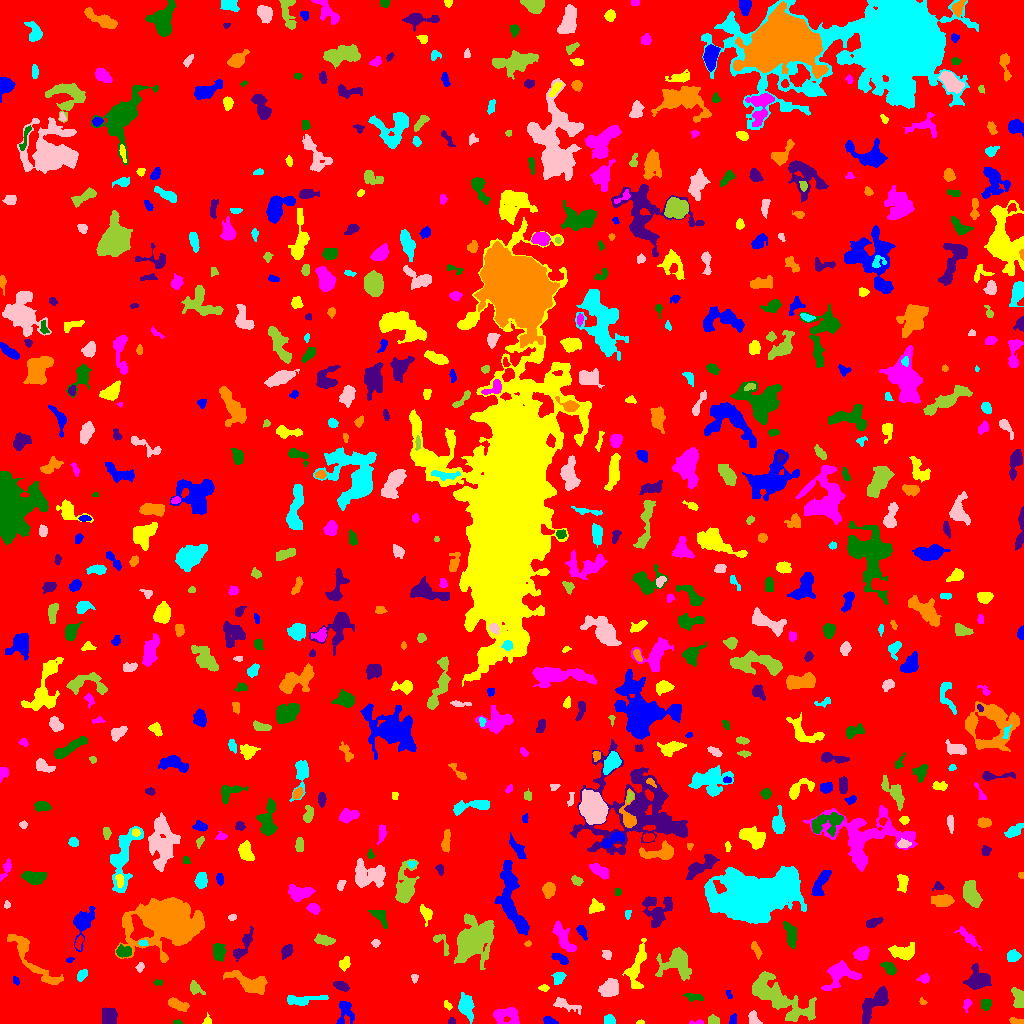

The data file committed next to this chart (first rows):
ID, X, Y, A, B, theta, total_flux, mu_max, mu_median, mu_mean, R_fwhm, R_e, R10, R90, x_start, x_end, y_start, y_end, area, greylevel
0, 512.7, 508.9, 299.7, 293.4, 0.852, 1333730, 10.0, 1.0, 1.606, 98.18, 235, 88.54, 385.6, 0, 1023, 0, 1023, 830361, 1.606
1, 549, 2.297, 3.556, 1.925, -0.2366, 165.0, 3.0, 2.0, 1.774, 4.334, 3.09, 1.262, 4.652, 543, 558, 0, 7, 93, 5.774
2, 640.7, 1.0, 2.043, 0.9558, 0.1124, 44.0, 3.0, 1.0, 1.333, 2.111, 1.693, 0.5642, 2.706, 636, 644, 0, 4, 33, 7.333
3, 697.2, 0.9677, 3.979, 0.9257, 0.02947, 62.0, 3.0, 1.0, 1.192, 2.394, 2.034, 0.7979, 3.241, 689, 703, 0, 4, 52, 6.192
4, 177.3, 1.07, 2.219, 1.016, -0.04669, 86.0, 5.0, 2.0, 2.263, 2.185, 1.784, 0.5642, 2.932, 173, 182, 0, 4, 38, 6.263
5, 451.5, 1.697, 1.844, 1.337, -7.041374450647048e-14, 66.0, 3.0, 1.0, 1.404, 2.523, 1.954, 0.7979, 3.141, 448, 455, 0, 6, 47, 6.404
6, 1016, 2.419, 4.096, 1.366, -0.1931, 129.0, 3.0, 2.0, 1.573, 3.868, 2.985, 1.128, 4.406, 1009, 1023, 0, 6, 82, 5.573
7, 609.7, 3.373, 2.768, 2.373, -0.6522, 236.0, 5.0, 2.0, 2.291, 3.523, 3.09, 1.128, 4.918, 604, 615, 0, 9, 103, 6.291
8, 753.6, 4.333, 3.482, 2.253, -1.249, 433.0, 7.0, 3.0, 3.409, 4.406, 3.338, 1.382, 5.14, 748, 762, 0, 13, 127, 7.409
9, 713.5, 3.2, 2.988, 2.156, -0.1667, 365.0, 6.0, 4.0, 3.763, 4.886, 3.29, 1.382, 4.886, 708, 719, 0, 9, 97, 6.763
10, 414.2, 4.705, 2.901, 2.477, 0.1387, 322.0, 6.0, 2.0, 2.333, 4.184, 3.29, 1.262, 5.382, 408, 422, 0, 12, 138, 6.333
11, 732.8, 3.398, 2.671, 1.762, 1.376, 108.0, 3.0, 2.0, 1.521, 3.385, 2.646, 0.9772, 4.107, 729, 736, 0, 10, 71, 5.521
12, 207.6, 2.452, 2.528, 1.864, 1.533, 73.0, 3.0, 1.0, 1.177, 2.459, 2.185, 0.7979, 3.568, 202, 211, 0, 11, 62, 5.177
13, 506.9, 7.964, 6.815, 4.407, -0.06497, 1176, 7.0, 3.0, 3.469, 7.092, 5.917, 2.326, 9.132, 493, 519, 0, 16, 339, 6.469
14, 986.3, 19.78, 2.943, 2.562, 0.7142, 371.0, 6.0, 3.0, 3.283, 4.687, 3.29, 1.382, 5.232, 981, 991, 13, 24, 113, 6.283
15, 109.5, 6.5, 4.285, 3.458, -1.451, 714.0, 5.0, 3.0, 2.963, 6.817, 4.886, 2.111, 7.421, 102, 117, 0, 16, 241, 6.963
16, 177, 19.04, 5.548, 2.203, -0.3721, 545.0, 6.0, 3.0, 2.781, 5.726, 4.26, 1.693, 6.747, 168, 189, 12, 26, 196, 6.781
17, 466.2, 17.91, 5.716, 3.239, -1.353, 1441, 13.0, 4.0, 4.604, 4.983, 5.14, 1.954, 8.5, 458, 474, 0, 31, 313, 7.604
18, 565.1, 18.74, 7.583, 2.294, -0.3355, 593.0, 7.0, 2.5, 2.879, 4.184, 4.478, 1.693, 7.181, 553, 581, 9, 26, 206, 5.879
19, 1019, 24.82, 5.096, 2.666, -1.457, 544.0, 6.0, 2.0, 2.667, 5.499, 4.184, 1.693, 6.482, 1011, 1023, 16, 36, 204, 6.667
20, 69.82, 17.35, 2.397, 1.518, -0.1053, 104.0, 4.0, 1.0, 1.6, 3.038, 2.185, 0.7979, 3.742, 65, 76, 14, 21, 65, 5.6
21, 344.9, 13.01, 6.562, 3.774, -1.532, 462.0, 7.0, 1.0, 1.798, 3.09, 4.442, 1.493, 7.59, 336, 354, 0, 22, 257, 5.798
22, 447.8, 18.09, 2.61, 1.523, -0.9478, 163.0, 7.0, 3.0, 2.672, 1.784, 2.459, 0.7979, 3.827, 444, 452, 13, 23, 61, 5.672
23, 967, 19.57, 2.607, 1.807, 1.377, 166.0, 6.0, 2.0, 2.128, 2.932, 2.459, 0.7979, 4.184, 963, 972, 11, 24, 78, 6.128
24, 692.6, 26.32, 4.542, 1.698, -0.1533, 178.0, 4.0, 1.0, 1.435, 4.107, 3.338, 1.262, 5.323, 682, 703, 22, 30, 124, 5.435
25, 874.5, 20.06, 10.55, 3.882, 0.8387, 1563, 7.0, 3.0, 3.249, 8.406, 6.77, 2.764, 10.36, 862, 888, 0, 37, 481, 7.249
26, 922.4, 21.57, 2.006, 1.346, -0.5172, 111.0, 5.0, 2.0, 2.581, 2.585, 1.954, 0.7979, 2.985, 919, 927, 19, 26, 43, 6.581
27, 301.6, 22.99, 9.08, 2.173, 0.08895, 621.0, 9.0, 2.0, 2.226, 3.192, 4.297, 1.493, 7.527, 287, 328, 18, 28, 279, 8.226
28, 609.2, 35.11, 4.326, 3.552, 0.5587, 1072, 9.0, 3.0, 3.561, 5.412, 4.886, 1.954, 8.078, 598, 618, 27, 45, 301, 7.561
29, 195, 35.33, 3.78, 2.515, -0.7263, 290.0, 5.0, 2.0, 2.101, 3.827, 3.478, 1.262, 5.585, 190, 205, 29, 43, 138, 7.101
30, 936.9, 31.99, 1.851, 1.485, 0.359, 87.0, 4.0, 2.0, 1.74, 2.932, 2.034, 0.7979, 3.29, 933, 941, 28, 35, 50, 6.74
31, 728.7, 28.7, 2.409, 1.208, -1.063, 74.0, 3.0, 2.0, 1.574, 2.764, 2.111, 0.7979, 3.338, 726, 732, 25, 33, 47, 5.574
32, 543.9, 35.5, 2.134, 1.517, -1.6152275459778528e-12, 78.0, 3.0, 1.0, 1.219, 2.764, 2.257, 0.7979, 3.568, 538, 549, 32, 39, 64, 6.219
33, 839.1, 49.31, 8.163, 5.312, 0.3573, 1078, 8.0, 2.0, 2.165, 5.499, 5.971, 2.111, 10.37, 821, 861, 33, 63, 498, 6.165
34, 158.2, 40.86, 2.438, 1.415, -0.01398, 87.0, 4.0, 1.5, 1.673, 2.877, 2.257, 0.7979, 3.613, 153, 163, 38, 44, 52, 6.673
35, 341.3, 37.43, 3.755, 2.03, -0.4297, 419.0, 7.0, 3.0, 3.198, 4.26, 3.568, 1.382, 5.557, 333, 349, 32, 42, 131, 8.198
36, 30.49, 66.57, 20.45, 4.044, -0.8737, 1335, 11.0, 2.0, 2.146, 3.613, 6.723, 2.185, 11.55, 7, 63, 39, 89, 622, 6.146
37, 82.22, 49.01, 3.125, 1.953, 0.8092, 293.0, 6.0, 3.0, 2.79, 4.184, 3.141, 1.262, 4.886, 77, 87, 42, 54, 105, 6.79
38, 414.5, 45.99, 2.176, 1.579, -1.507, 87.0, 4.0, 1.0, 1.554, 2.877, 2.257, 0.7979, 3.656, 411, 418, 40, 49, 56, 5.554
39, 778.6, 26.15, 20, 6.551, -0.5797, 4087, 8.0, 3.0, 3.403, 12.82, 11.11, 4.334, 17.33, 752, 816, 2, 52, 1201, 6.403
40, 124.3, 40.58, 4.028, 2.711, 1.24, 351.0, 5.0, 2.0, 1.972, 3.827, 4.146, 1.493, 6.699, 119, 130, 31, 48, 178, 5.972
41, 16.72, 41.5, 1.308, 0.7194, -1.453, 18.0, 2.0, 0.0, 0.3529, 2.034, 1.128, 0.0, 1.871, 13, 19, 38, 47, 51, 5.353
42, 636.4, 55.92, 13.33, 3.828, 1.335, 1382, 7.0, 3.0, 3.051, 7.181, 6.933, 2.646, 10.72, 622, 646, 35, 85, 453, 6.051
43, 924.3, 44.78, 2.94, 2.207, 0.2132, 279.0, 5.0, 3.0, 2.968, 4.146, 3.141, 1.262, 4.918, 916, 929, 40, 50, 94, 5.968
44, 889.7, 54.93, 3.957, 2.314, -0.7178, 373.0, 5.0, 2.0, 2.555, 4.754, 3.742, 1.493, 5.781, 880, 896, 48, 62, 146, 6.555
45, 977.4, 44.16, 5.522, 5.205, 0.05677, 1281, 9.0, 3.0, 3.195, 5.202, 5.917, 2.185, 9.525, 963, 991, 34, 60, 401, 7.195
46, 251.2, 39.5, 9.635, 3.955, -0.3322, 1315, 7.0, 2.0, 2.604, 6.979, 6.358, 2.523, 10.31, 223, 267, 29, 53, 505, 7.604
47, 558.7, 46.34, 2.983, 2.443, 0.698, 360.0, 8.0, 2.0, 2.727, 3.785, 3.29, 1.262, 5.262, 551, 566, 39, 51, 132, 6.727
48, 140.1, 56.58, 2.22, 1.745, 1.046, 113.0, 4.0, 1.0, 1.662, 3.141, 2.326, 0.7979, 3.949, 135, 144, 51, 61, 68, 6.662
49, 676.9, 59.71, 8.841, 7.521, -0.2148, 1970, 7.0, 3.0, 3.24, 8.406, 7.797, 3.09, 12.39, 655, 691, 43, 76, 608, 6.24
50, 712.4, 53.73, 2.045, 1.354, 0.2418, 95.0, 4.0, 2.0, 2.111, 3.038, 2.034, 0.7979, 3.192, 709, 716, 51, 58, 45, 8.111
51, 69.79, 63.85, 1.776, 1.221, 0.1794, 62.0, 5.0, 1.0, 1.59, 1.493, 1.693, 0.5642, 2.985, 66, 74, 61, 66, 39, 5.59
52, 344.9, 59.99, 3.247, 2.314, 1.217, 280.0, 6.0, 2.0, 2.258, 3.478, 3.338, 1.262, 5.441, 339, 350, 52, 67, 124, 6.258
53, 861.7, 69.87, 3.646, 2.924, 0.5854, 869.0, 10.0, 4.0, 4.723, 5.293, 4.184, 1.693, 6.604, 853, 869, 63, 77, 184, 7.723
54, 218.9, 71.43, 4.089, 2.763, -1.487, 1075, 15.0, 4.0, 5.244, 3.656, 4.146, 1.493, 6.887, 213, 226, 62, 80, 205, 10.24
55, 286.9, 72.5, 3.417, 2.348, 0.9704, 315.0, 5.0, 2.0, 2.299, 4.406, 3.656, 1.493, 5.585, 281, 293, 64, 79, 137, 6.299
56, 756.3, 73.65, 4.804, 1.555, -1.152, 132.0, 3.0, 1.0, 1.148, 3.338, 3.038, 1.128, 4.951, 751, 762, 64, 82, 115, 5.148
57, 1013, 67.51, 3.197, 2.735, 0.1539, 549.0, 7.0, 4.0, 3.866, 5.015, 3.868, 1.493, 5.863, 1007, 1021, 62, 74, 142, 6.866
58, 606.8, 68.6, 2.357, 2.141, -0.8909, 167.0, 4.0, 2.0, 1.988, 3.949, 2.764, 1.128, 4.514, 602, 611, 64, 73, 84, 5.988
59, 441.2, 81.33, 6.447, 2.975, -0.9723, 200.0, 4.0, 1.0, 1.342, 4.146, 3.656, 1.382, 5.917, 433, 449, 68, 89, 149, 5.342
... 665 more rows
